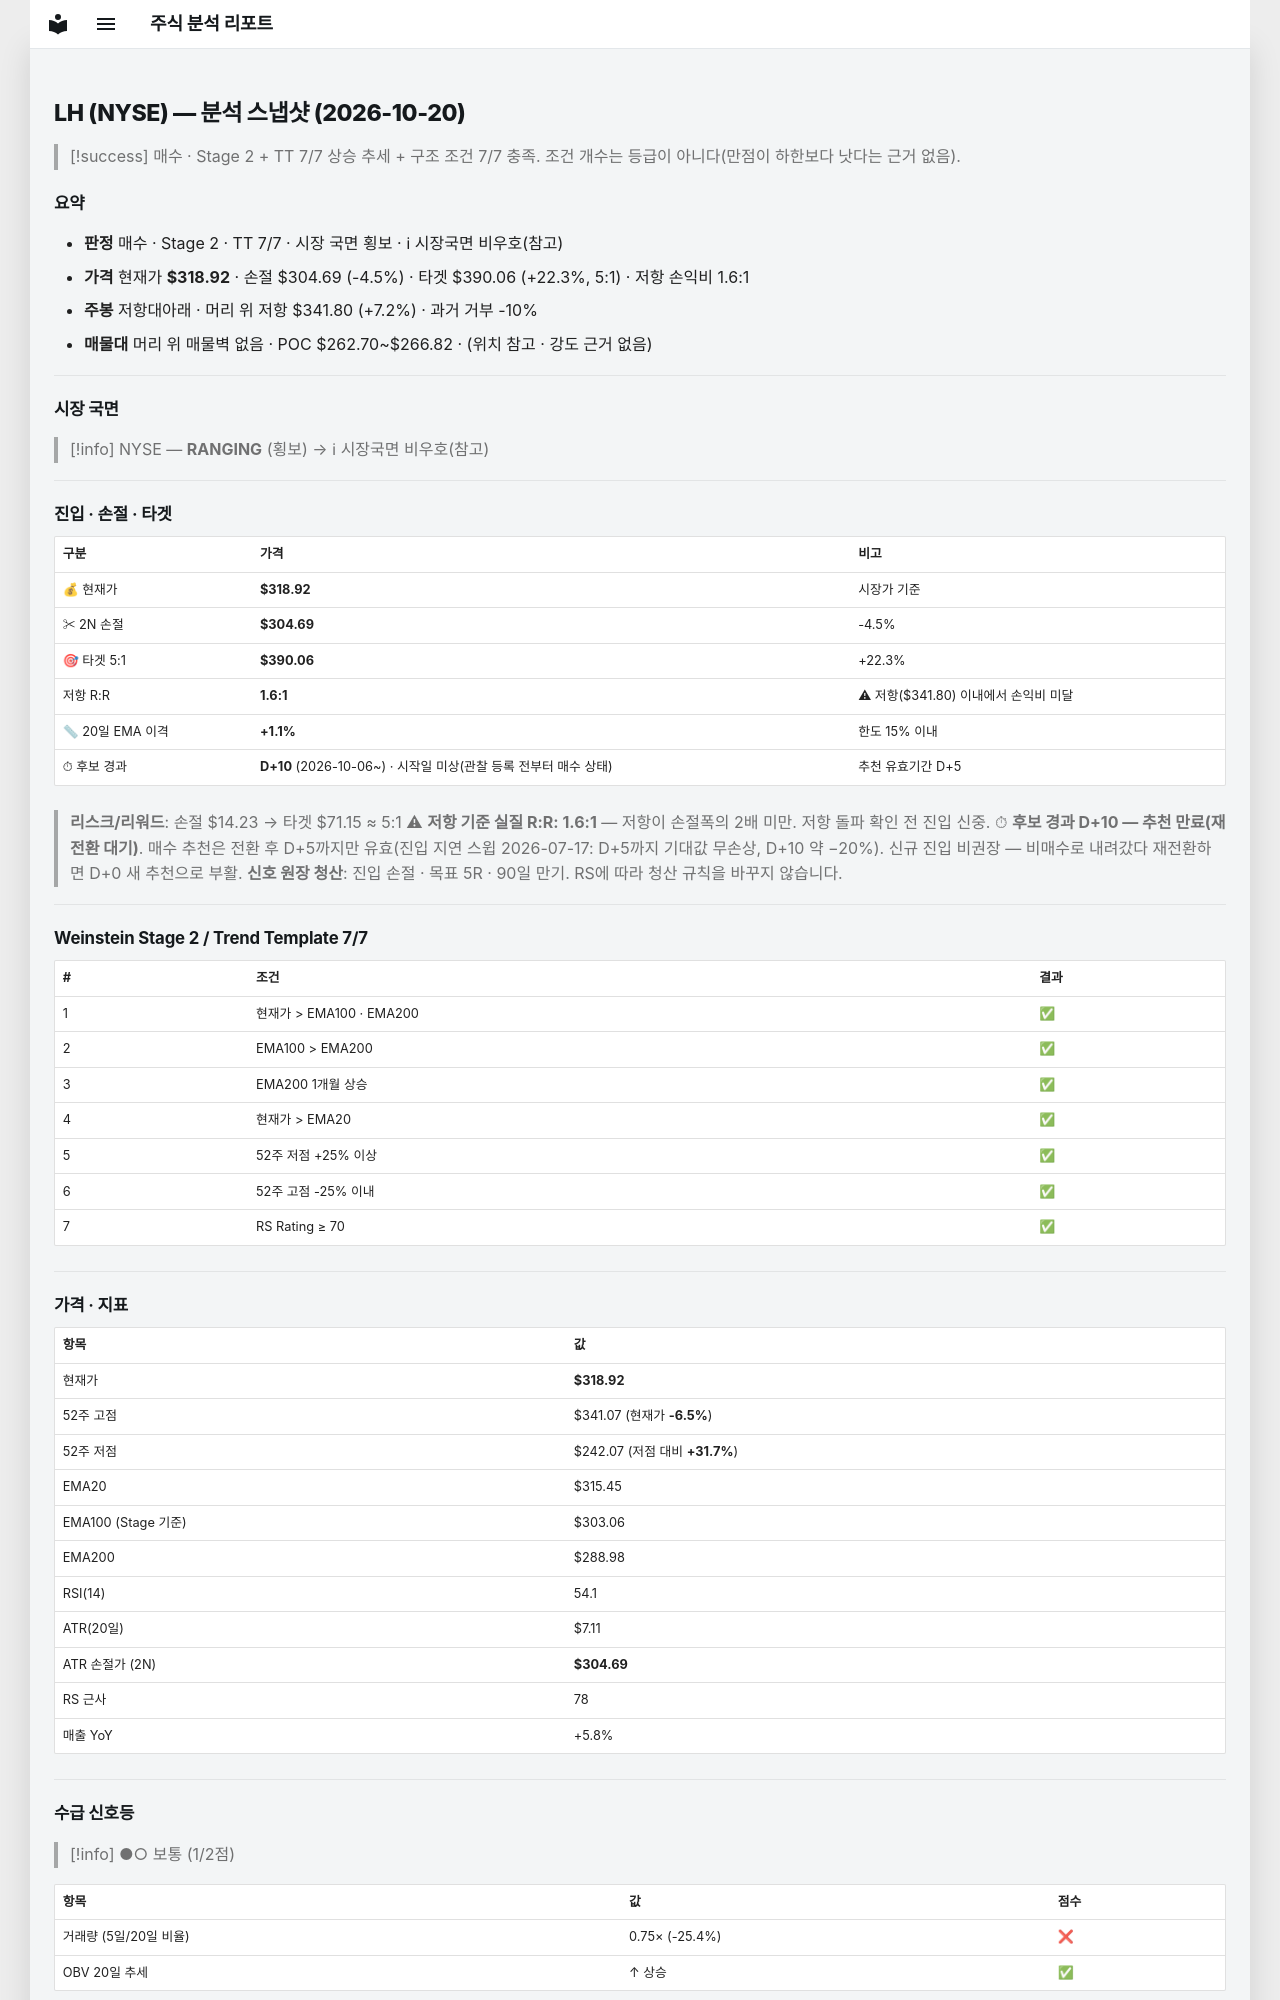

repository: soloandco/stock-reports · page: snapshots/LH-2026-10-20/index.html · generator: mkdocs

---
type: analysis-snapshot
title: LH 분석 스냅샷
ticker: LH
market: NYSE
created: 2026-10-20
updated: 2026-10-20
bar-date: 2026-10-19
verdict: 매수후보
real-rr: 1.61
sma50-gap-pct: 1.1
candidate-days: 10
candidate-since: 2026-10-06
candidate-start-unknown: true
weekly-position: 저항대아래
weekly-overhead-price: 341.80
weekly-overhead-pct: 7.2
stage: 2
trend-template-score: 7
tt-max: 7
ma-set: ema-20-100-200
price: 318.9150085449219
stop-price: 304.6852461826658
market-regime: RANGING
supply-demand-score: 1/2
supply-demand-label: 보통
status: tracking
tags:
  - stock-agent
  - watchlist
  - LH
  - analysis
related:
  - "[[analysis-template]]"
---

# LH (NYSE) — 분석 스냅샷 (2026-10-20)

> [!success] 매수 · Stage 2 + TT 7/7
> 상승 추세 + 구조 조건 7/7 충족. 조건 개수는 등급이 아니다(만점이 하한보다 낫다는 근거 없음).

## 요약

- **판정** 매수 · Stage 2 · TT 7/7 · 시장 국면 횡보 · ℹ 시장국면 비우호(참고)
- **가격** 현재가 **$318.92** · 손절 $304.69 (-4.5%) · 타겟 $390.06 (+22.3%, 5:1) · 저항 손익비 1.6:1
- **주봉** 저항대아래 · 머리 위 저항 $341.80 (+7.2%) · 과거 거부 -10%
- **매물대** 머리 위 매물벽 없음 · POC $262.70~$266.82 · (위치 참고 · 강도 근거 없음)

---

## 시장 국면

> [!info] NYSE — **RANGING** (횡보) → ℹ 시장국면 비우호(참고)

---

## 진입 · 손절 · 타겟

| 구분 | 가격 | 비고 |
|------|------|------|
| 💰 현재가 | **$318.92** | 시장가 기준 |
| ✂ 2N 손절 | **$304.69** | -4.5% |
| 🎯 타겟 5:1 | **$390.06** | +22.3% |
| 저항 R:R | **1.6:1** | ⚠ 저항($341.80) 이내에서 손익비 미달 |
| 📏 20일 EMA 이격 | **+1.1%** | 한도 15% 이내 |
| ⏱ 후보 경과 | **D+10** (2026-10-06~) · 시작일 미상(관찰 등록 전부터 매수 상태) | 추천 유효기간 D+5 |

> **리스크/리워드**: 손절 $14.23 → 타겟 $71.15 ≈ 5:1
> ⚠ **저항 기준 실질 R:R: 1.6:1** — 저항이 손절폭의 2배 미만. 저항 돌파 확인 전 진입 신중.
> ⏱ **후보 경과 D+10 — 추천 만료(재전환 대기)**. 매수 추천은 전환 후 D+5까지만 유효(진입 지연 스윕 2026-07-17: D+5까지 기대값 무손상, D+10 약 −20%). 신규 진입 비권장 — 비매수로 내려갔다 재전환하면 D+0 새 추천으로 부활.
> **신호 원장 청산**: 진입 손절 · 목표 5R · 90일 만기. RS에 따라 청산 규칙을 바꾸지 않습니다.

---

## Weinstein Stage 2 / Trend Template 7/7

| # | 조건 | 결과 |
|---|------|------|
| 1 | 현재가 > EMA100 · EMA200 | ✅ |
| 2 | EMA100 > EMA200 | ✅ |
| 3 | EMA200 1개월 상승 | ✅ |
| 4 | 현재가 > EMA20 | ✅ |
| 5 | 52주 저점 +25% 이상 | ✅ |
| 6 | 52주 고점 -25% 이내 | ✅ |
| 7 | RS Rating ≥ 70 | ✅ |

---

## 가격 · 지표

| 항목 | 값 |
|------|---|
| 현재가 | **$318.92** |
| 52주 고점 | $341.07 (현재가 **-6.5%**) |
| 52주 저점 | $242.07 (저점 대비 **+31.7%**) |
| EMA20 | $315.45 |
| EMA100 (Stage 기준) | $303.06 |
| EMA200 | $288.98 |
| RSI(14) | 54.1 |
| ATR(20일) | $7.11 |
| ATR 손절가 (2N) | **$304.69** |
| RS 근사 | 78 |
| 매출 YoY | +5.8% |

---
## 수급 신호등

> [!info] ●○ 보통 (1/2점)

| 항목 | 값 | 점수 |
|------|------|------|
| 거래량 (5일/20일 비율) | 0.75× (-25.4%) | ❌ |
| OBV 20일 추세 | ↑ 상승 | ✅ |

> **판독법**: 거래량이 20일 평균보다 20% 이상 많고 OBV(온밸런스볼륨)가 상승 중이면 매집 수급이 강한 것으로 판단합니다.

---
